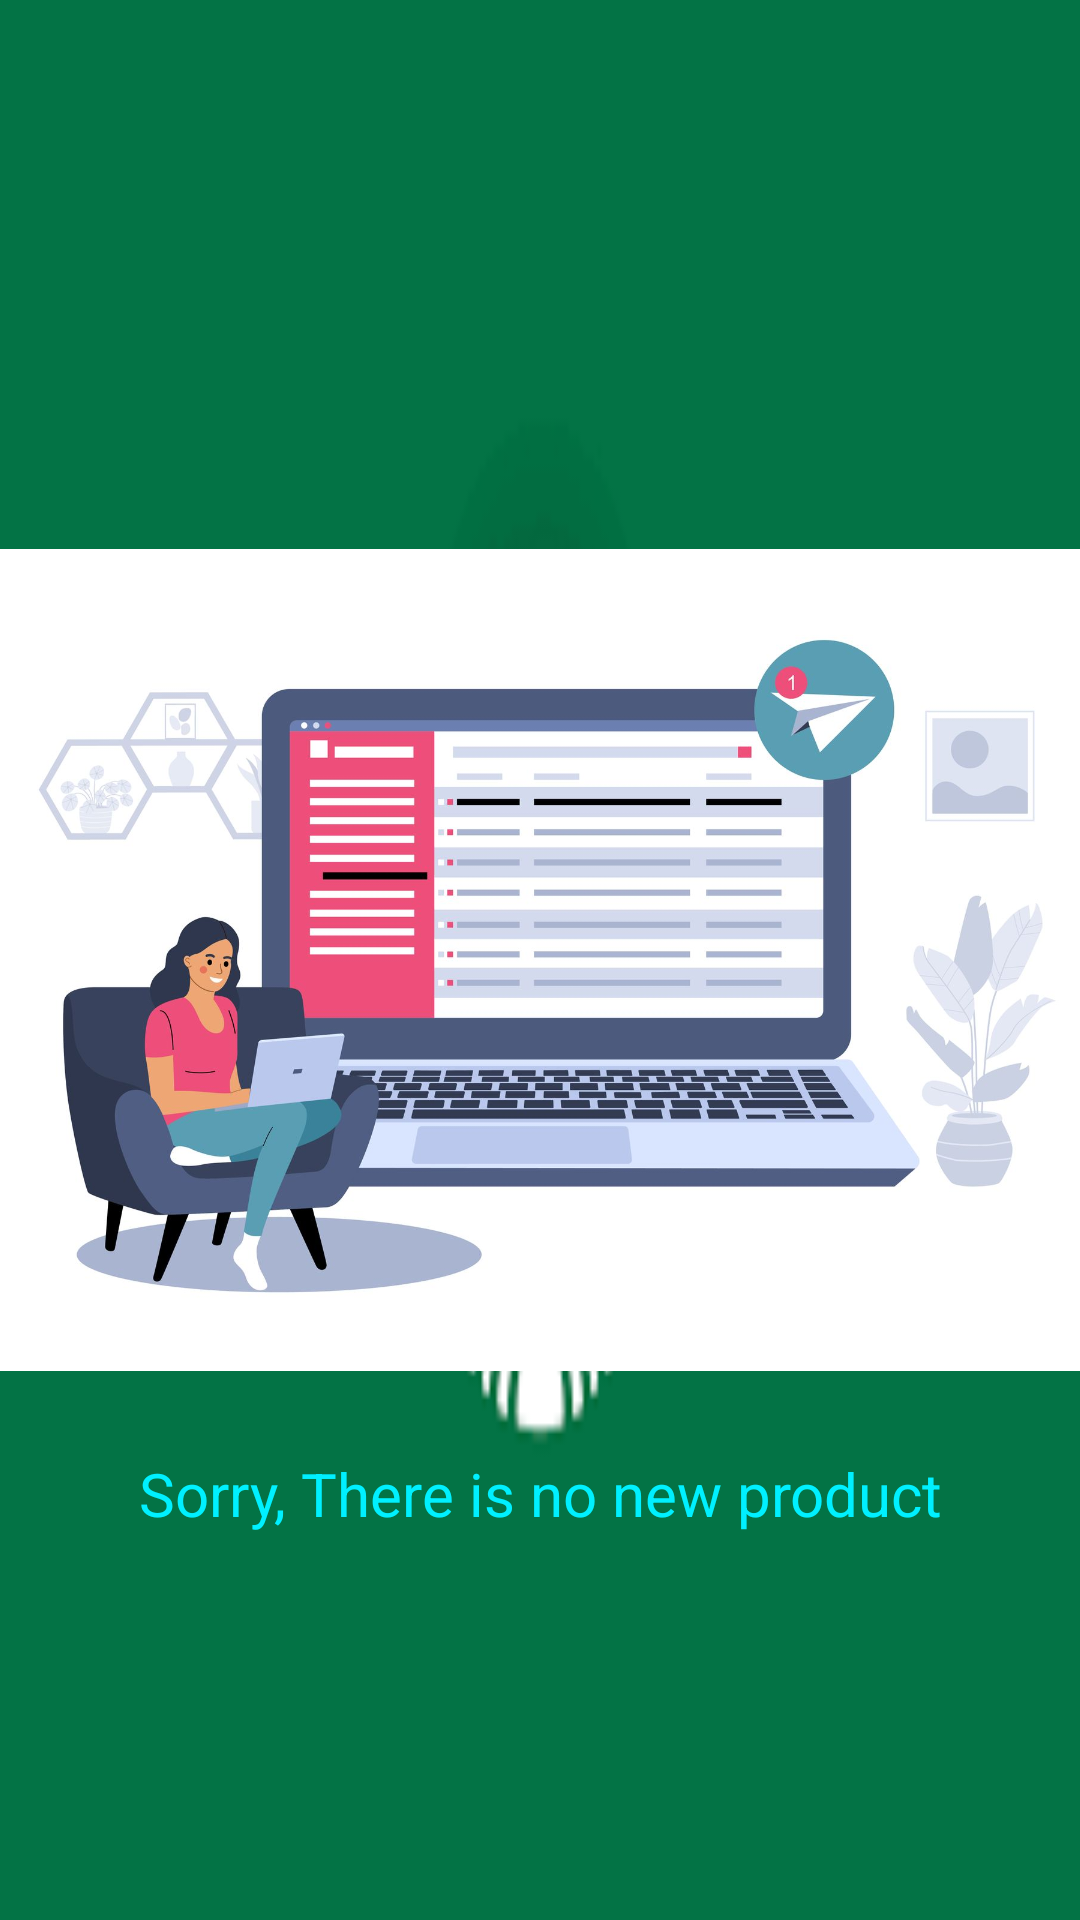

Produce the Android XML layout that renders to this screen, including the resource entries it uses.
<!-- AndroidManifest.xml: application theme Theme.Work_Intergrated -->
<!-- res/layout/fragment_new_products.xml -->
<?xml version="1.0" encoding="utf-8"?>
<FrameLayout xmlns:android="http://schemas.android.com/apk/res/android"
    xmlns:app="http://schemas.android.com/apk/res-auto"
    xmlns:tools="http://schemas.android.com/tools"
    android:layout_width="match_parent"
    android:layout_height="match_parent"
    android:background="@drawable/sblogo"
    tools:context=".NewProductsFragment">

    
    <androidx.constraintlayout.widget.ConstraintLayout
        android:layout_width="match_parent"
        android:layout_height="match_parent">

        <ImageView
            android:id="@+id/newProduct_img"
            android:layout_width="400dp"
            android:layout_height="300dp"
            android:src="@drawable/not_item_found"
            app:layout_constraintBottom_toBottomOf="parent"
            app:layout_constraintEnd_toEndOf="parent"
            app:layout_constraintStart_toStartOf="parent"
            app:layout_constraintTop_toTopOf="parent" />

        <TextView
            android:layout_width="wrap_content"
            android:layout_height="wrap_content"

            android:text="Sorry, There is no new product"
            android:textSize="20sp"
            app:layout_constraintBottom_toBottomOf="parent"
            app:layout_constraintEnd_toEndOf="parent"
            app:layout_constraintStart_toStartOf="parent"
            app:layout_constraintTop_toBottomOf="@+id/newProduct_img"
            app:layout_constraintVertical_bias="0.1"
            android:textAlignment="center"
            android:textColor="@color/blue"/>


    </androidx.constraintlayout.widget.ConstraintLayout>

</FrameLayout>
<!-- resources referenced by this layout -->
<resources>
  <color name="blue">#00f0ff</color>
  <!-- drawable not_item_found: png bitmap (drawable, 645201 bytes) -->
  <!-- drawable sblogo: png bitmap (drawable, 3143 bytes) -->
  <style name="Theme.Work_Intergrated" parent="Theme.MaterialComponents.DayNight.NoActionBar">
          
          <item name="colorPrimary">@color/blue</item>
          <item name="colorPrimaryVariant">@color/pink</item>
          <item name="colorOnPrimary">@color/white</item>
          
          <item name="colorSecondary">@color/teal_200</item>
          <item name="colorSecondaryVariant">@color/teal_700</item>
          <item name="colorOnSecondary">@color/black</item>
          
          <item name="android:statusBarColor">?attr/colorPrimaryVariant</item>
          
      </style>
  <color name="pink">#ff5ccb</color>
  <color name="white">#FFFFFFFF</color>
  <color name="teal_200">#FF03DAC5</color>
  <color name="teal_700">#FF018786</color>
  <color name="black">#FF000000</color>
</resources>
